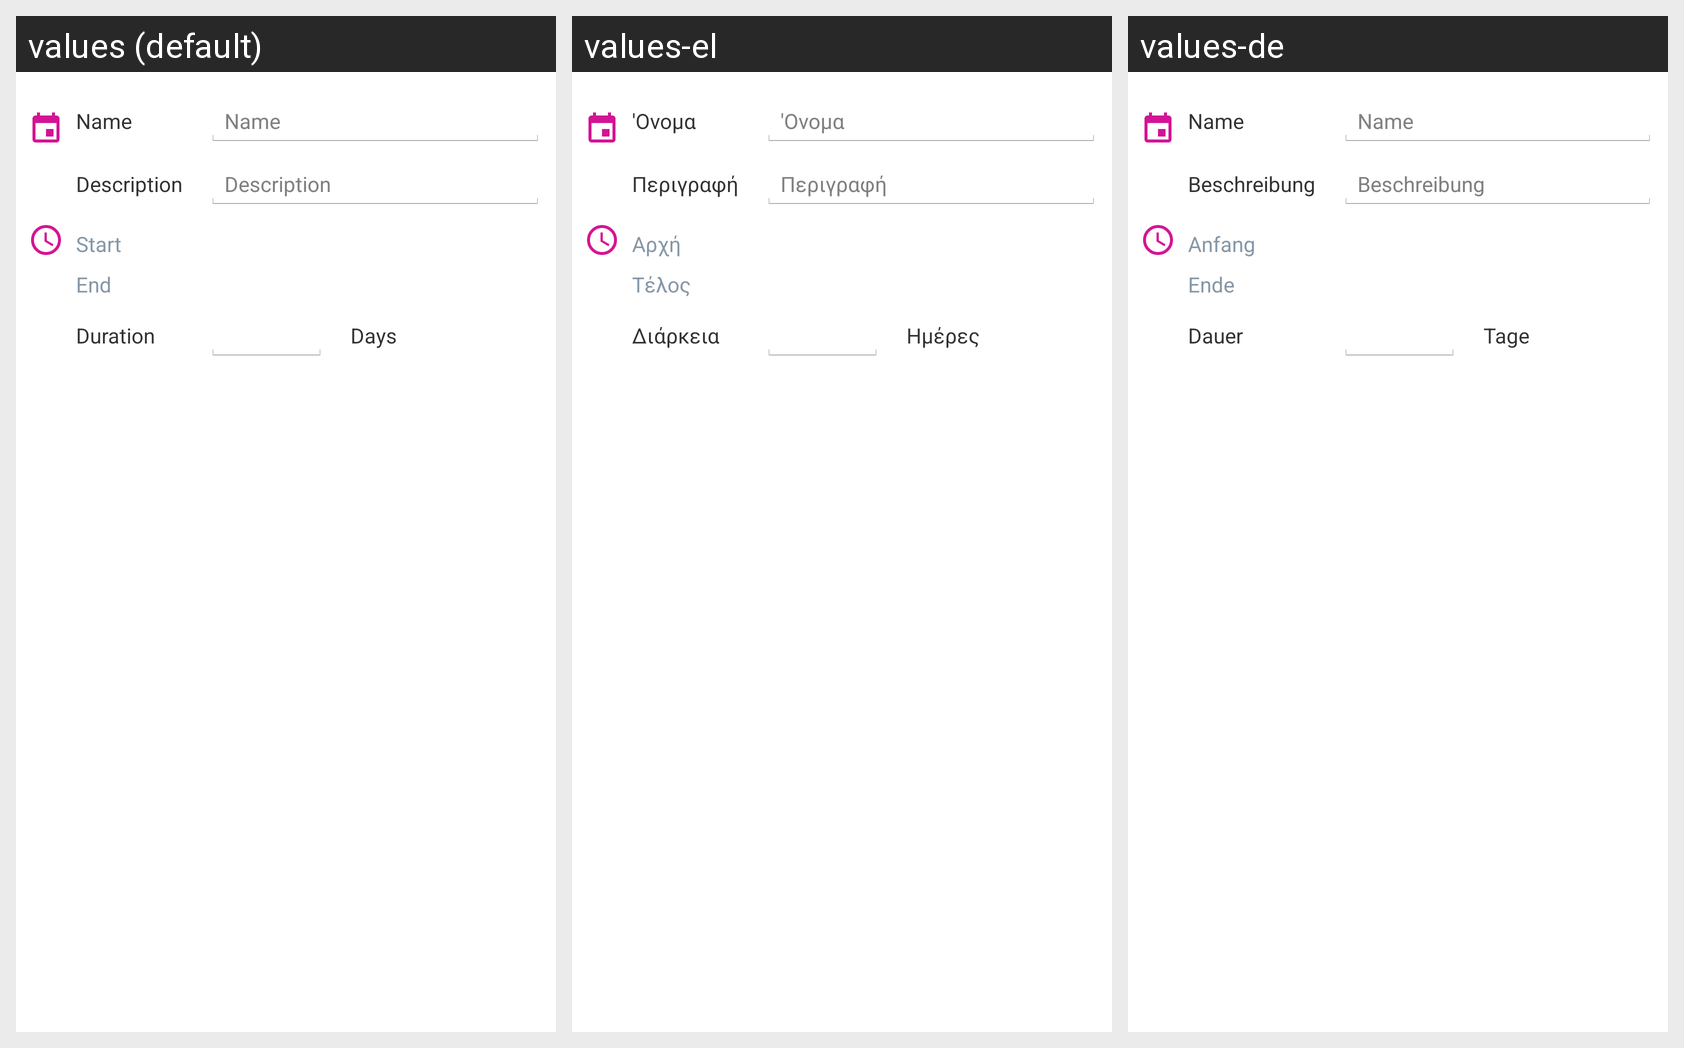

This grid shows one Android layout under several languages. Give, for every string resource on the screen, its name, the default text and each shown locale's text.
Android screen res/layout/fragment_sprint_edit.xml rendered under 3 locales, left to right: values (default), values-el, values-de. Device: Nexus 5 (rendered at 1080×1920; each locale shown at half size, 540×960, under a caption strip naming it); theme my_app_theme.
Strings drawn on this screen, with the default value and each locale's value (text and hints the layout hard-codes, and strings that could not be matched under every locale, appear in the picture but are not listed):

name
  values: Name
  values-el: 'Ονομα
  values-de: Name

description
  values: Description
  values-el: Περιγραφή
  values-de: Beschreibung

start
  values: Start
  values-el: Αρχή
  values-de: Anfang

end
  values: End
  values-el: Τέλος
  values-de: Ende

duration
  values: Duration
  values-el: Διάρκεια
  values-de: Dauer

days
  values: Days
  values-el: Ημέρες
  values-de: Tage
